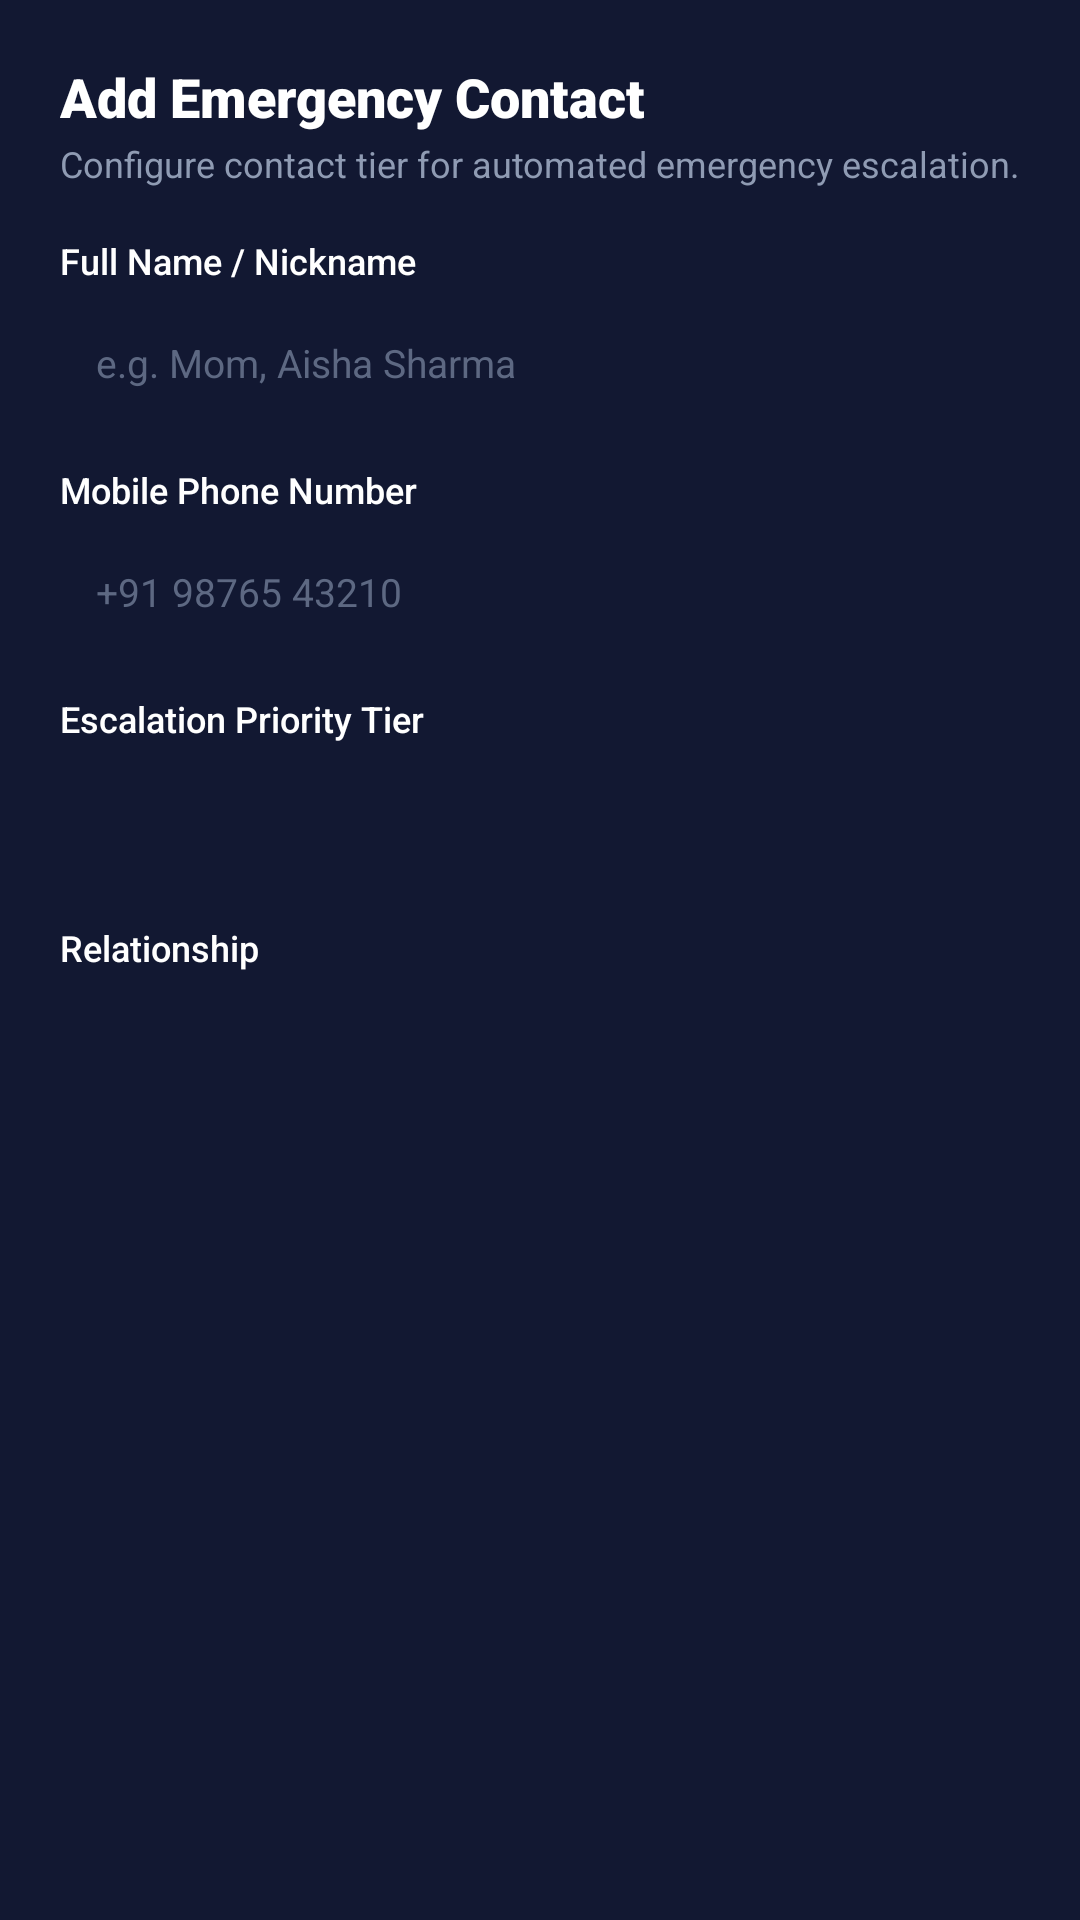

Here is an Android app screen rendered from its layout file. Give the layout XML and the strings, colors and styles it references.
<!-- AndroidManifest.xml: application theme Theme.WomenSafety -->
<!-- res/layout/dialog_add_contact.xml -->
<?xml version="1.0" encoding="utf-8"?>
<LinearLayout
    xmlns:android="http://schemas.android.com/apk/res/android"
    xmlns:app="http://schemas.android.com/apk/res-auto"
    android:layout_width="match_parent"
    android:layout_height="wrap_content"
    android:background="@color/card_background"
    android:orientation="vertical"
    android:padding="20dp">

    <TextView
        android:layout_width="wrap_content"
        android:layout_height="wrap_content"
        android:fontFamily="sans-serif-black"
        android:text="Add Emergency Contact"
        android:textColor="@color/white"
        android:textSize="18sp" />

    <TextView
        android:layout_width="wrap_content"
        android:layout_height="wrap_content"
        android:layout_marginTop="2dp"
        android:layout_marginBottom="16dp"
        android:fontFamily="sans-serif"
        android:text="Configure contact tier for automated emergency escalation."
        android:textColor="@color/text_secondary"
        android:textSize="12sp" />

    
    <TextView
        android:layout_width="wrap_content"
        android:layout_height="wrap_content"
        android:fontFamily="sans-serif-medium"
        android:text="Full Name / Nickname"
        android:textColor="@color/white"
        android:textSize="12sp" />

    <EditText
        android:id="@+id/etContactName"
        android:layout_width="match_parent"
        android:layout_height="44dp"
        android:layout_marginTop="4dp"
        android:layout_marginBottom="12dp"
        android:background="@drawable/bg_dark_card"
        android:hint="e.g. Mom, Aisha Sharma"
        android:inputType="textPersonName"
        android:paddingHorizontal="12dp"
        android:textColor="@color/white"
        android:textColorHint="@color/text_muted"
        android:textSize="13sp" />

    
    <TextView
        android:layout_width="wrap_content"
        android:layout_height="wrap_content"
        android:fontFamily="sans-serif-medium"
        android:text="Mobile Phone Number"
        android:textColor="@color/white"
        android:textSize="12sp" />

    <EditText
        android:id="@+id/etContactPhone"
        android:layout_width="match_parent"
        android:layout_height="44dp"
        android:layout_marginTop="4dp"
        android:layout_marginBottom="12dp"
        android:background="@drawable/bg_dark_card"
        android:hint="+91 98765 43210"
        android:inputType="phone"
        android:paddingHorizontal="12dp"
        android:textColor="@color/white"
        android:textColorHint="@color/text_muted"
        android:textSize="13sp" />

    
    <TextView
        android:layout_width="wrap_content"
        android:layout_height="wrap_content"
        android:fontFamily="sans-serif-medium"
        android:text="Escalation Priority Tier"
        android:textColor="@color/white"
        android:textSize="12sp" />

    <Spinner
        android:id="@+id/spTier"
        android:layout_width="match_parent"
        android:layout_height="44dp"
        android:layout_marginTop="4dp"
        android:layout_marginBottom="12dp"
        android:background="@drawable/bg_dark_card"
        android:paddingHorizontal="12dp" />

    
    <TextView
        android:layout_width="wrap_content"
        android:layout_height="wrap_content"
        android:fontFamily="sans-serif-medium"
        android:text="Relationship"
        android:textColor="@color/white"
        android:textSize="12sp" />

    <Spinner
        android:id="@+id/spRelationship"
        android:layout_width="match_parent"
        android:layout_height="44dp"
        android:layout_marginTop="4dp"
        android:background="@drawable/bg_dark_card"
        android:paddingHorizontal="12dp" />

</LinearLayout>
<!-- resources referenced by this layout -->
<resources>
  <color name="card_background">#121832</color>
  <color name="text_muted">#5D6882</color>
  <color name="text_secondary">#8F9BB3</color>
  <color name="white">#FFFFFF</color>
  <style name="Theme.WomenSafety" parent="Theme.Material3.DayNight.NoActionBar">
          <item name="colorPrimary">@color/primary</item>
          <item name="colorPrimaryVariant">@color/primary_variant</item>
          <item name="colorOnPrimary">@color/white</item>
          <item name="android:statusBarColor">@color/screen_background</item>
          <item name="android:windowLightStatusBar">false</item>
          <item name="android:navigationBarColor">@color/screen_background</item>
          <item name="android:windowBackground">@color/screen_background</item>
          <item name="colorSurface">@color/card_background</item>
          <item name="colorOnSurface">@color/text_primary</item>
      </style>
  <color name="primary">#FF2D7A</color>
  <color name="primary_variant">#FF1475</color>
  <color name="screen_background">#0A0E21</color>
  <color name="text_primary">#FFFFFF</color>
</resources>
